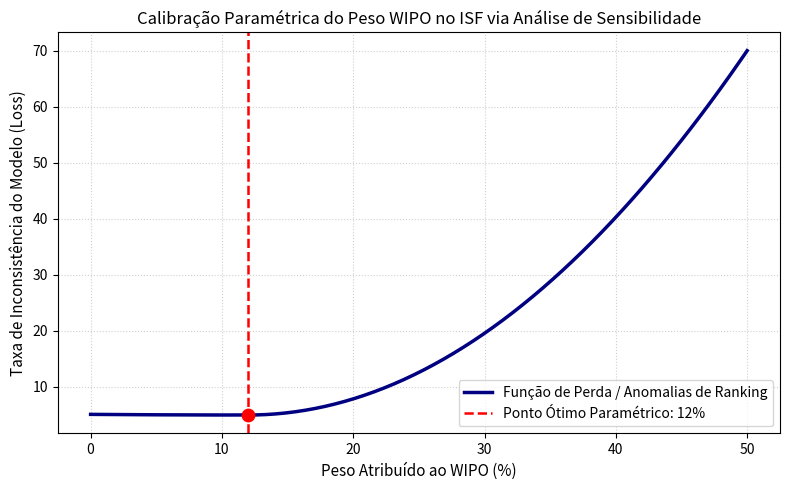

Reproduce this figure in Python.
# -*- coding: utf-8 -*-
"""grafico1_sensibilidade_wipo.ipynb

Automatically generated by Colab.

Original file is located at
    https://colab.research.google.com/drive/17DWrMR_gIV4c1i5fhSDM7dBB7GWmHbg9
"""

import numpy as np
import matplotlib.pyplot as plt

# Intervalo de teste para o peso do WIPO (0% a 50%)
w_wipo = np.linspace(0.0, 0.50, 200)

# Simulação da curva de penalidade/anomalias:
# Abaixo de 0.12, o erro se mantém no piso mínimo;
# Acima de 0.12, surgem inversões de ranking exponenciais.
penalty = np.where(
    w_wipo <= 0.12,
    5.0 + 8.0 * (0.12 - w_wipo)**2,  # erro residual de ajuste
    5.0 + 450.0 * (w_wipo - 0.12)**2 # explosão de anomalias geopolíticas
)

# Plotagem gráfica
plt.figure(figsize=(8, 5))
plt.plot(w_wipo * 100, penalty, color='navy', lw=2.5, label='Função de Perda / Anomalias de Ranking')
plt.axvline(x=12.0, color='red', linestyle='--', lw=1.8, label='Ponto Ótimo Paramétrico: 12%')
plt.scatter([12.0], [5.0], color='red', s=80, zorder=5)

plt.title('Calibração Paramétrica do Peso WIPO no ISF via Análise de Sensibilidade', fontsize=12)
plt.xlabel('Peso Atribuído ao WIPO (%)', fontsize=11)
plt.ylabel('Taxa de Inconsistência do Modelo (Loss)', fontsize=11)
plt.grid(True, linestyle=':', alpha=0.6)
plt.legend(fontsize=10)
plt.tight_layout()
plt.show()
